Run: headless pygame with SDL's dummy video driver; simulated clock (each Clock.tick advances the game by its frame time, no real sleeping); random seed 0; keys injected as events and as key.get_pressed() state; no mouse input.
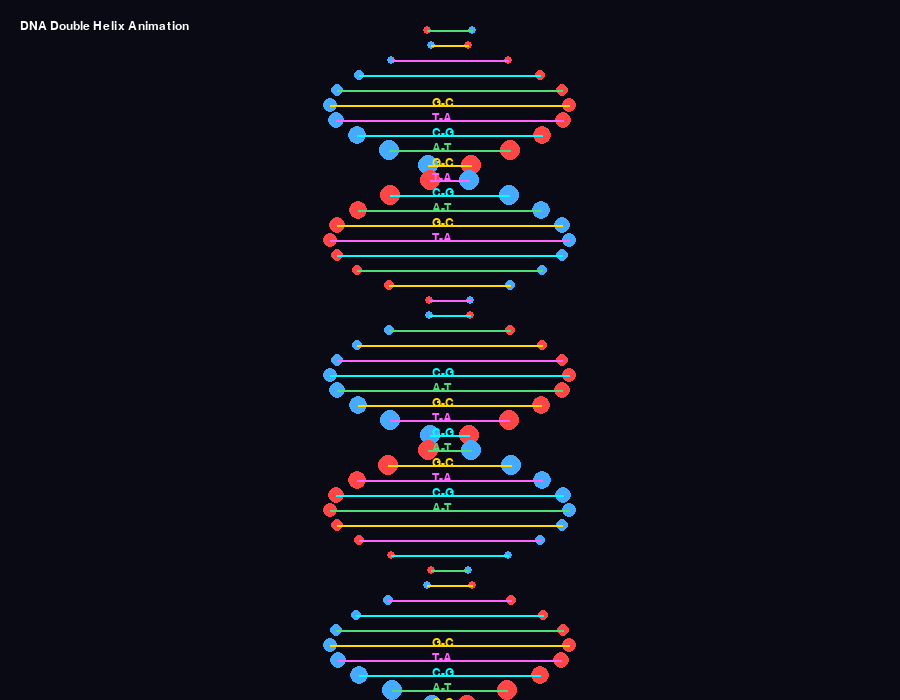
Frame 1 of 4 · flips 1–60 · no input
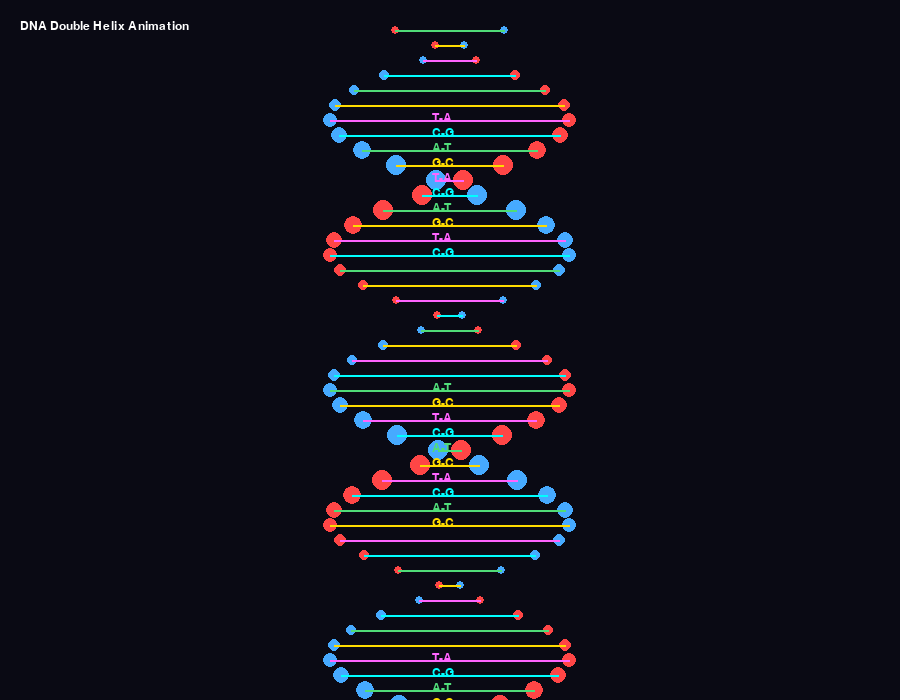
Frame 2 of 4 · flips 61–180 · tapped SPACE, RETURN · held RIGHT (→), D
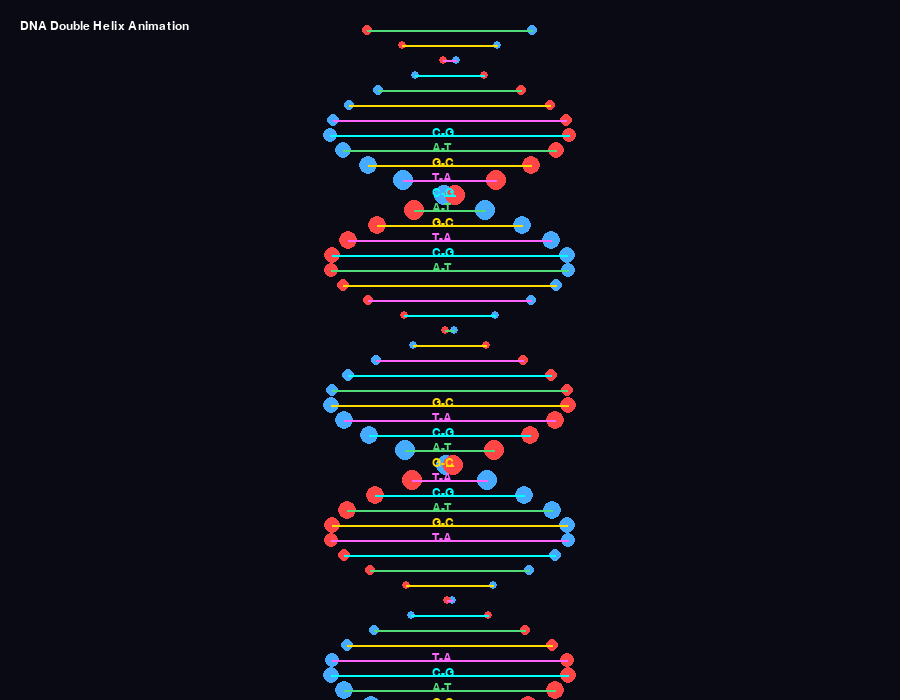
Frame 3 of 4 · flips 181–300 · held DOWN (↓), S
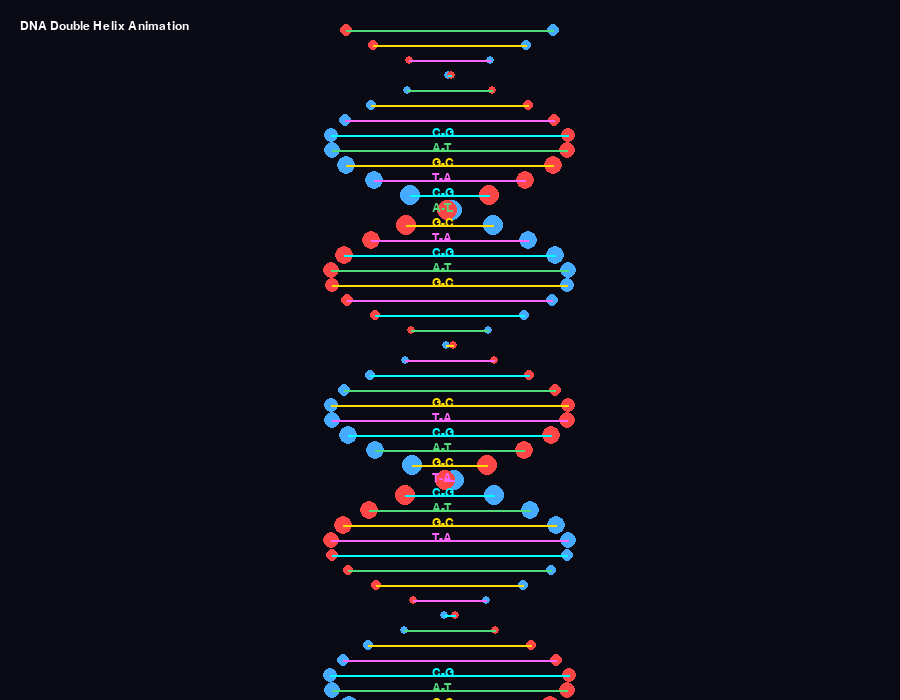
Frame 4 of 4 · flips 301–420 · held LEFT (←), A, UP (↑), W

The pygame program that drew these frames:

#PROGRAM TO CREATE A DNA DOUBLE HELIX ANIMATION USING PYGAME

import pygame
import math

pygame.init()

WIDTH, HEIGHT = 900, 700
screen = pygame.display.set_mode((WIDTH, HEIGHT))
pygame.display.set_caption("DNA Double Helix Animation")

clock = pygame.time.Clock()

BLACK = (10, 10, 20)
WHITE = (255, 255, 255)

RED = (255, 70, 70)
BLUE = (70, 170, 255)
GREEN = (80, 220, 120)
YELLOW = (255, 220, 0)

font = pygame.font.SysFont("Arial", 18)

angle = 0

running = True

while running:

    clock.tick(60)

    for event in pygame.event.get():
        if event.type == pygame.QUIT:
            running = False

    screen.fill(BLACK)

    title = font.render("DNA Double Helix Animation", True, WHITE)
    screen.blit(title, (20, 20))

    centerX = WIDTH // 2

    for i in range(50):

        y = i * 15 + 30

        a = angle + i * 0.35

        x1 = centerX + math.sin(a) * 120
        x2 = centerX - math.sin(a) * 120

        scale = (math.cos(a) + 1.2)

        radius = int(4 + scale * 3)

        # Backbone
        pygame.draw.circle(screen, BLUE, (int(x1), y), radius)
        pygame.draw.circle(screen, RED, (int(x2), y), radius)

        # Base Pair
        pair = i % 4

        if pair == 0:
            color = GREEN
            text = "A-T"
        elif pair == 1:
            color = YELLOW
            text = "G-C"
        elif pair == 2:
            color = (255, 100, 255)
            text = "T-A"
        else:
            color = (0, 255, 255)
            text = "C-G"

        pygame.draw.line(screen, color,
                         (int(x1), y),
                         (int(x2), y), 2)

        if scale > 1.0:
            lbl = font.render(text, True, color)
            screen.blit(lbl, (centerX - 18, y - 8))

    angle += 0.05

    pygame.display.flip()

pygame.quit()
